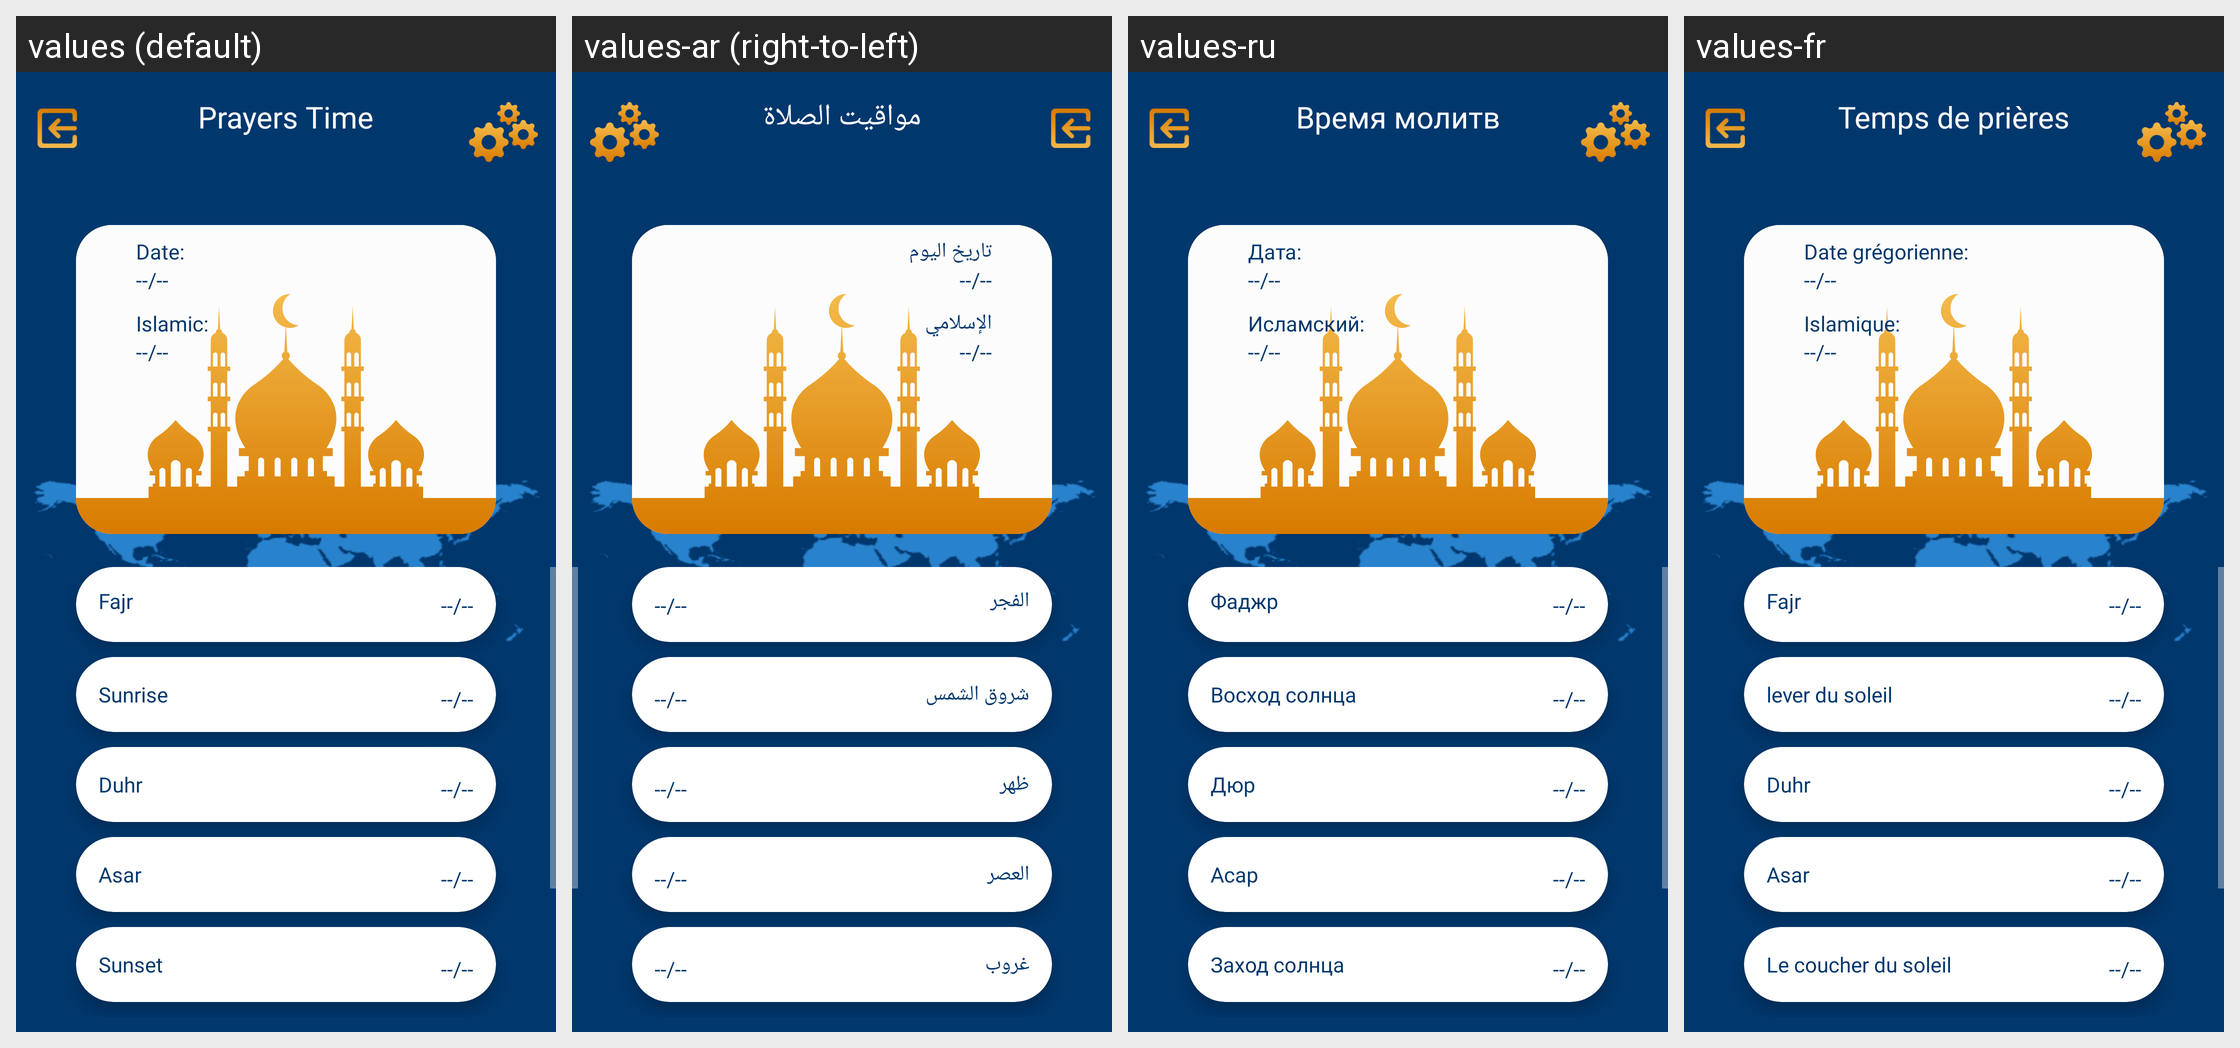

The same Android screen rendered under several of its app's locales, left to right. List the strings drawn on it with the default value and each locale's translation.
Android screen res/layout/activity_prayer.xml rendered under 4 locales, left to right: values (default), values-ar (right-to-left), values-ru, values-fr. Device: Nexus 5 (rendered at 1080×1920; each locale shown at half size, 540×960, under a caption strip naming it); theme Theme.QiblaCompass.
Other locales in the repository, not shown: values-es, values-kv-rRU, values-tr, values-tr-rTR.
Strings drawn on this screen, with the default value and each locale's value (text and hints the layout hard-codes, and strings that could not be matched under every locale, appear in the picture but are not listed):

prayer_time
  values: Prayers Time
  values-ar: مواقيت الصلاة
  values-ru: Время молитв
  values-fr: Temps de prières

gregorian_date
  values: Date:
  values-ar: تاريخ اليوم
  values-ru: Дата:
  values-fr: Date grégorienne:

islamic_date
  values: Islamic:
  values-ar: الإسلامي
  values-ru: Исламский:
  values-fr: Islamique:

fajr
  values: Fajr
  values-ar: الفجر
  values-ru: Фаджр
  values-fr: Fajr

sunrise
  values: Sunrise
  values-ar: شروق الشمس
  values-ru: Восход солнца
  values-fr: lever du soleil

duhr
  values: Duhr
  values-ar: ظهر
  values-ru: Дюр
  values-fr: Duhr

asar
  values: Asar
  values-ar: العصر
  values-ru: Асар
  values-fr: Asar

sunset
  values: Sunset
  values-ar: غروب
  values-ru: Заход солнца
  values-fr: Le coucher du soleil
